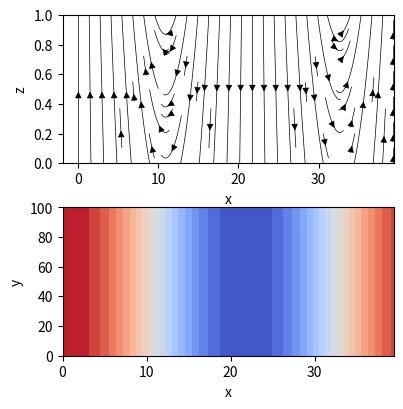

Write Python code to recreate this figure.
import numpy as np
import matplotlib.pyplot as plt

# Define constants
L = 100
n = 1
theta_0 = 1

def w_n(n, R, k):
    return R * k**2 / (-n**2 * np.pi**2 - k**2)**2

def w(z, n, R, k):
    return w_n(n, R, k) * np.sin(np.pi * n * z)

def theta(z, n):
    return theta_0 * np.sin(np.pi * n * z)

# TASK 1
# Calculate the critical Rayleigh number and wavenumbers
k_values = np.linspace(0.8, 7, 30)
Rc_values = np.zeros_like(k_values)
for i, k in enumerate(k_values):
    Rc = (np.pi**2 + k**2)**3 / k**2
    Rc_values[i] = Rc

# Find the minimum Rc value and the corresponding wavenumber
k_critical = k_values[np.argmin(Rc_values)]
Rc_critical = np.min(Rc_values)
print("Critical Rayleigh number: ", Rc_critical)
print("Critical wavenumber: ", k_critical)

# TASK 2
# The wavevectors
k_x = 2 * np.pi * np.fft.fftshift(np.fft.fftfreq(L, L / (L - 1)))
k_y = k_x.copy()
KX, KY = np.meshgrid(k_x, k_y)
#
x = np.linspace(0, L, L)
y = np.linspace(0, L, L)
z = np.linspace(0, 1, L)
X, Y = np.meshgrid(x,y)
XZ,Z = np.meshgrid(x,z)
kx_critical =  2 * np.pi / L * k_critical
kz_critical = 2 * np.pi / L * n

U = -np.real(w(Z, n, Rc_critical, kz_critical) * np.sin(kx_critical * XZ))
#V = np.real(w(Z, n, Rc_critical, kz_critical) * np.cos(kx_critical * X))
W = np.real(w(Z, n, Rc_critical, kz_critical) * np.cos(kx_critical * XZ))
Theta = np.real(theta(0.5, n) * np.cos(kx_critical * X))

#%matplotlib notebook
fig, (axW, axT) = plt.subplots(2,1,figsize=(4, 4))
fig.tight_layout()
stream = axW.streamplot(XZ[:,0:40], Z[:,0:40], U[:,0:40], W[:,0:40], color='k', linewidth=0.5, density=1.)#, arrowstyle='->', arrowsize=0.5)
temp = axT.contourf(X[:,0:40], Y[:,0:40], Theta[:,0:40], cmap='coolwarm', levels=np.linspace(-1, 1, 21))
#cbar1 = plt.colorbar(temp, ax=axW)
#cbar1.ax.set_ylabel('Temperatur
#ax.set_title('Convective pattern at z=1/2')
axW.set_xlabel('x')
axW.set_ylabel('z')
axT.set_xlabel('x')
axT.set_ylabel('y')
plt.show()